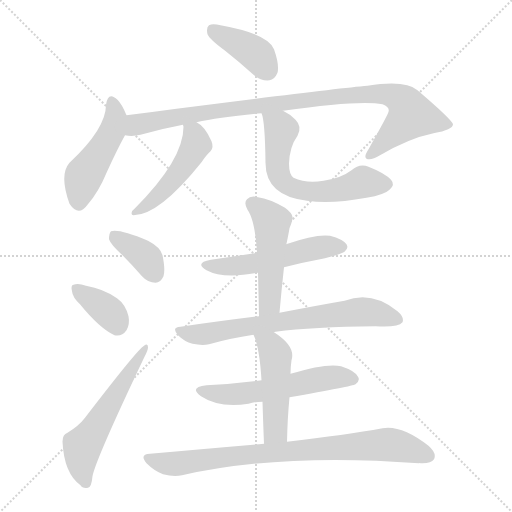
t = 0.00 s
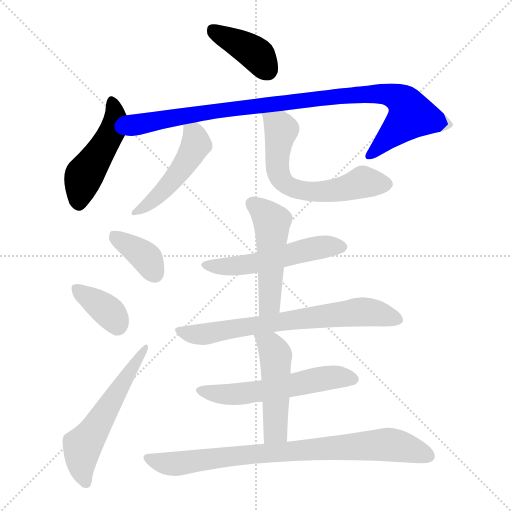
t = 2.00 s
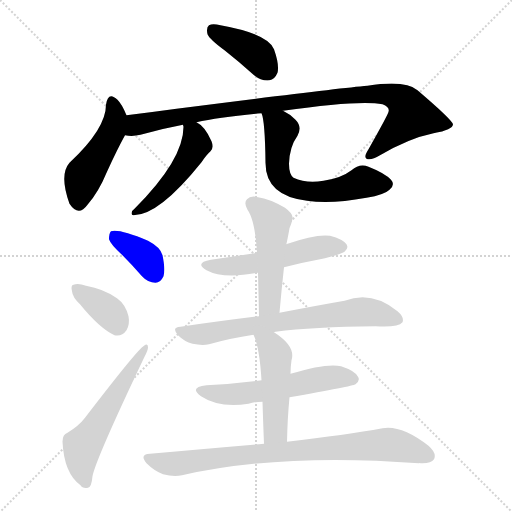
t = 4.00 s
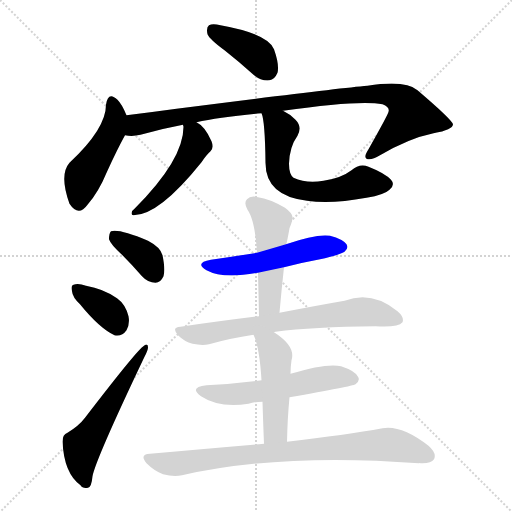
t = 6.00 s
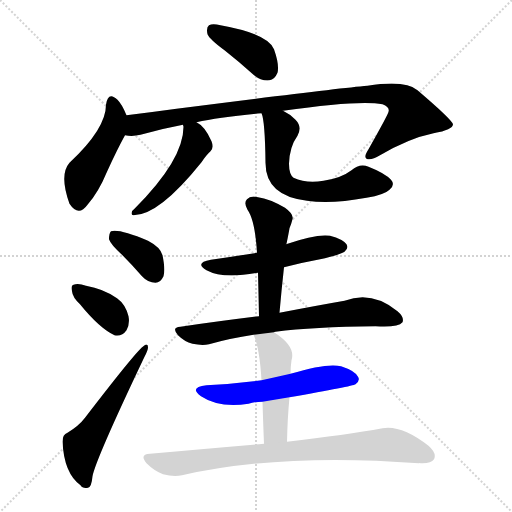
t = 8.00 s
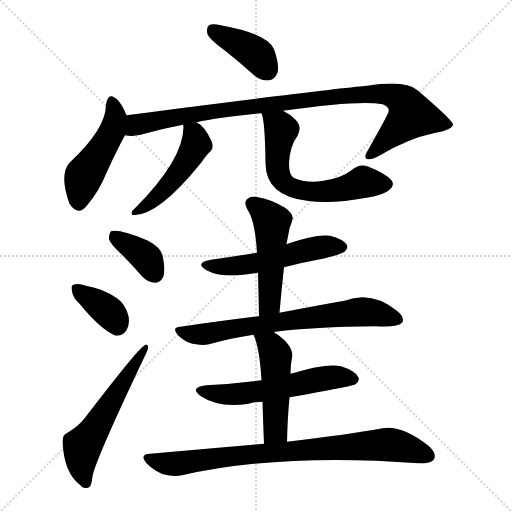
t = 9.99 s

The animated SVG that drew these frames (rendered in a browser with its animation timeline set to each time). Animation: 14 CSS @keyframes rules; one cycle of 9.99 s.

<svg version="1.1" viewBox="0 0 1024 1024" xmlns="http://www.w3.org/2000/svg">
  <g stroke="lightgray" stroke-dasharray="1,1" stroke-width="1" transform="scale(4, 4)">
    <line x1="0" y1="0" x2="256" y2="256"></line>
    <line x1="256" y1="0" x2="0" y2="256"></line>
    <line x1="128" y1="0" x2="128" y2="256"></line>
    <line x1="0" y1="128" x2="256" y2="128"></line>
  </g>
<g transform="scale(1, -1) translate(0, -900)">
   <style type="text/css">
    @keyframes keyframes0 {
      from {
       stroke: blue;
       stroke-dashoffset: 396;
       stroke-width: 128;
       }
       56% {
       animation-timing-function: step-end;
       stroke: blue;
       stroke-dashoffset: 0;
       stroke-width: 128;
       }
       to {
       stroke: black;
       stroke-width: 1024;
       }
       }
       #make-me-a-hanzi-animation-0 {
         animation: keyframes0 0.572266s both;
         animation-delay: 0.000000s;
         animation-timing-function: linear;
       }
    @keyframes keyframes1 {
      from {
       stroke: blue;
       stroke-dashoffset: 473;
       stroke-width: 128;
       }
       61% {
       animation-timing-function: step-end;
       stroke: blue;
       stroke-dashoffset: 0;
       stroke-width: 128;
       }
       to {
       stroke: black;
       stroke-width: 1024;
       }
       }
       #make-me-a-hanzi-animation-1 {
         animation: keyframes1 0.634928s both;
         animation-delay: 0.572266s;
         animation-timing-function: linear;
       }
    @keyframes keyframes2 {
      from {
       stroke: blue;
       stroke-dashoffset: 966;
       stroke-width: 128;
       }
       76% {
       animation-timing-function: step-end;
       stroke: blue;
       stroke-dashoffset: 0;
       stroke-width: 128;
       }
       to {
       stroke: black;
       stroke-width: 1024;
       }
       }
       #make-me-a-hanzi-animation-2 {
         animation: keyframes2 1.036133s both;
         animation-delay: 1.207194s;
         animation-timing-function: linear;
       }
    @keyframes keyframes3 {
      from {
       stroke: blue;
       stroke-dashoffset: 486;
       stroke-width: 128;
       }
       61% {
       animation-timing-function: step-end;
       stroke: blue;
       stroke-dashoffset: 0;
       stroke-width: 128;
       }
       to {
       stroke: black;
       stroke-width: 1024;
       }
       }
       #make-me-a-hanzi-animation-3 {
         animation: keyframes3 0.645508s both;
         animation-delay: 2.243327s;
         animation-timing-function: linear;
       }
    @keyframes keyframes4 {
      from {
       stroke: blue;
       stroke-dashoffset: 624;
       stroke-width: 128;
       }
       67% {
       animation-timing-function: step-end;
       stroke: blue;
       stroke-dashoffset: 0;
       stroke-width: 128;
       }
       to {
       stroke: black;
       stroke-width: 1024;
       }
       }
       #make-me-a-hanzi-animation-4 {
         animation: keyframes4 0.757812s both;
         animation-delay: 2.888835s;
         animation-timing-function: linear;
       }
    @keyframes keyframes5 {
      from {
       stroke: blue;
       stroke-dashoffset: 373;
       stroke-width: 128;
       }
       55% {
       animation-timing-function: step-end;
       stroke: blue;
       stroke-dashoffset: 0;
       stroke-width: 128;
       }
       to {
       stroke: black;
       stroke-width: 1024;
       }
       }
       #make-me-a-hanzi-animation-5 {
         animation: keyframes5 0.553548s both;
         animation-delay: 3.646647s;
         animation-timing-function: linear;
       }
    @keyframes keyframes6 {
      from {
       stroke: blue;
       stroke-dashoffset: 365;
       stroke-width: 128;
       }
       54% {
       animation-timing-function: step-end;
       stroke: blue;
       stroke-dashoffset: 0;
       stroke-width: 128;
       }
       to {
       stroke: black;
       stroke-width: 1024;
       }
       }
       #make-me-a-hanzi-animation-6 {
         animation: keyframes6 0.547038s both;
         animation-delay: 4.200195s;
         animation-timing-function: linear;
       }
    @keyframes keyframes7 {
      from {
       stroke: blue;
       stroke-dashoffset: 562;
       stroke-width: 128;
       }
       65% {
       animation-timing-function: step-end;
       stroke: blue;
       stroke-dashoffset: 0;
       stroke-width: 128;
       }
       to {
       stroke: black;
       stroke-width: 1024;
       }
       }
       #make-me-a-hanzi-animation-7 {
         animation: keyframes7 0.707357s both;
         animation-delay: 4.747233s;
         animation-timing-function: linear;
       }
    @keyframes keyframes8 {
      from {
       stroke: blue;
       stroke-dashoffset: 528;
       stroke-width: 128;
       }
       63% {
       animation-timing-function: step-end;
       stroke: blue;
       stroke-dashoffset: 0;
       stroke-width: 128;
       }
       to {
       stroke: black;
       stroke-width: 1024;
       }
       }
       #make-me-a-hanzi-animation-8 {
         animation: keyframes8 0.679688s both;
         animation-delay: 5.454590s;
         animation-timing-function: linear;
       }
    @keyframes keyframes9 {
      from {
       stroke: blue;
       stroke-dashoffset: 495;
       stroke-width: 128;
       }
       62% {
       animation-timing-function: step-end;
       stroke: blue;
       stroke-dashoffset: 0;
       stroke-width: 128;
       }
       to {
       stroke: black;
       stroke-width: 1024;
       }
       }
       #make-me-a-hanzi-animation-9 {
         animation: keyframes9 0.652832s both;
         animation-delay: 6.134277s;
         animation-timing-function: linear;
       }
    @keyframes keyframes10 {
      from {
       stroke: blue;
       stroke-dashoffset: 701;
       stroke-width: 128;
       }
       70% {
       animation-timing-function: step-end;
       stroke: blue;
       stroke-dashoffset: 0;
       stroke-width: 128;
       }
       to {
       stroke: black;
       stroke-width: 1024;
       }
       }
       #make-me-a-hanzi-animation-10 {
         animation: keyframes10 0.820475s both;
         animation-delay: 6.787109s;
         animation-timing-function: linear;
       }
    @keyframes keyframes11 {
      from {
       stroke: blue;
       stroke-dashoffset: 560;
       stroke-width: 128;
       }
       65% {
       animation-timing-function: step-end;
       stroke: blue;
       stroke-dashoffset: 0;
       stroke-width: 128;
       }
       to {
       stroke: black;
       stroke-width: 1024;
       }
       }
       #make-me-a-hanzi-animation-11 {
         animation: keyframes11 0.705729s both;
         animation-delay: 7.607585s;
         animation-timing-function: linear;
       }
    @keyframes keyframes12 {
      from {
       stroke: blue;
       stroke-dashoffset: 485;
       stroke-width: 128;
       }
       61% {
       animation-timing-function: step-end;
       stroke: blue;
       stroke-dashoffset: 0;
       stroke-width: 128;
       }
       to {
       stroke: black;
       stroke-width: 1024;
       }
       }
       #make-me-a-hanzi-animation-12 {
         animation: keyframes12 0.644694s both;
         animation-delay: 8.313314s;
         animation-timing-function: linear;
       }
    @keyframes keyframes13 {
      from {
       stroke: blue;
       stroke-dashoffset: 823;
       stroke-width: 128;
       }
       73% {
       animation-timing-function: step-end;
       stroke: blue;
       stroke-dashoffset: 0;
       stroke-width: 128;
       }
       to {
       stroke: black;
       stroke-width: 1024;
       }
       }
       #make-me-a-hanzi-animation-13 {
         animation: keyframes13 0.919759s both;
         animation-delay: 8.958008s;
         animation-timing-function: linear;
       }
</style>
<path d="M 449.0 799.5 Q 477.0 777.5 507.0 750.5 Q 523.0 737.5 539.0 739.5 Q 549.0 740.5 555.0 754.5 Q 559.0 770.5 548.0 801.5 Q 536.0 832.5 441.0 849.5 Q 425.0 853.5 418.0 849.5 Q 412.0 845.5 415.0 831.5 Q 419.0 821.5 449.0 799.5 Z" fill="lightgray"></path> 
<path d="M 253.0 669.5 Q 244.0 691.5 235.0 700.5 Q 216.0 718.5 212.0 690.5 Q 212.0 642.5 139.0 574.5 Q 118.0 550.5 139.0 492.5 Q 157.0 465.5 175.0 490.5 Q 197.0 515.5 214.0 556.5 Q 235.0 602.5 250.0 629.5 C 261.0 650.5 261.0 650.5 253.0 669.5 Z" fill="lightgray"></path> 
<path d="M 566.0 678.5 Q 720.0 700.5 765.0 691.5 Q 780.0 685.5 777.0 676.5 Q 777.0 672.5 737.0 601.5 Q 727.0 586.5 733.0 582.5 Q 742.0 578.5 760.0 589.5 Q 818.0 623.5 867.0 633.5 Q 906.0 640.5 906.0 651.5 Q 903.0 661.5 835.0 719.5 Q 811.0 740.5 735.0 728.5 Q 666.0 722.5 353.0 682.5 Q 302.0 675.5 253.0 669.5 C 223.0 665.5 220.0 630.5 250.0 629.5 Q 265.0 626.5 281.0 630.5 Q 323.0 642.5 366.0 650.5 L 393.0 655.5 Q 438.0 665.5 523.0 673.5 L 566.0 678.5 Z" fill="lightgray"></path> 
<path d="M 366.0 650.5 Q 366.0 649.5 367.0 646.5 Q 367.0 580.5 269.0 482.5 Q 263.0 478.5 263.0 473.5 Q 263.0 469.5 267.0 469.5 Q 318.0 469.5 403.0 575.5 Q 413.0 590.5 421.0 597.5 Q 428.0 604.5 423.0 617.5 Q 410.0 647.5 393.0 655.5 C 367.0 671.5 363.0 673.5 366.0 650.5 Z" fill="lightgray"></path> 
<path d="M 523.0 673.5 Q 530.0 658.5 531.0 574.5 Q 531.0 508.5 614.0 498.5 Q 663.0 491.5 733.0 504.5 Q 769.0 510.5 779.0 520.5 Q 791.0 530.5 782.0 540.5 Q 770.0 553.5 737.0 566.5 Q 719.0 573.5 703.0 559.5 Q 682.0 543.5 647.0 538.5 Q 613.0 532.5 587.0 544.5 Q 578.0 551.5 578.0 572.5 Q 579.0 606.5 595.0 628.5 Q 605.0 646.5 591.0 660.5 Q 579.0 672.5 566.0 678.5 C 540.0 693.5 515.0 702.5 523.0 673.5 Z" fill="lightgray"></path> 
<path d="M 245.0 389.5 Q 264.0 370.5 284.0 347.5 Q 296.0 334.5 311.0 334.5 Q 321.0 334.5 327.0 347.5 Q 331.0 360.5 325.0 389.5 Q 321.0 405.5 296.0 418.5 Q 239.0 442.5 222.0 437.5 Q 218.0 433.5 218.0 421.5 Q 221.0 411.5 245.0 389.5 Z" fill="lightgray"></path> 
<path d="M 160.0 291.5 Q 199.0 243.5 229.0 229.5 Q 244.0 226.5 253.0 239.5 Q 260.0 251.5 257.0 267.5 Q 251.0 291.5 234.0 303.5 Q 207.0 322.5 172.0 328.5 Q 156.0 334.5 147.0 330.5 Q 141.0 329.5 144.0 317.5 Q 145.0 305.5 160.0 291.5 Z" fill="lightgray"></path> 
<path d="M 135.0 34.5 Q 125.0 31.5 125.0 16.5 Q 128.0 -46.5 161.0 -70.5 Q 165.0 -77.5 176.0 -75.5 Q 183.0 -74.5 185.0 -52.5 Q 191.0 -19.5 289.0 186.5 Q 296.0 199.5 296.0 205.5 Q 296.0 214.5 288.0 208.5 Q 276.0 202.5 170.0 64.5 Q 158.0 48.5 135.0 34.5 Z" fill="lightgray"></path> 
<path d="M 568.0 365.5 Q 607.0 375.5 650.0 383.5 Q 684.0 392.5 689.0 396.5 Q 698.0 403.5 693.0 411.5 Q 686.0 421.5 660.0 428.5 Q 632.0 432.5 572.0 411.5 L 514.0 394.5 Q 471.0 387.5 422.0 380.5 Q 388.0 374.5 413.0 359.5 Q 446.0 341.5 516.0 354.5 L 568.0 365.5 Z" fill="lightgray"></path> 
<path d="M 559.0 274.5 Q 563.0 320.5 568.0 365.5 C 571.0 395.5 570.0 406.5 572.0 411.5 Q 572.0 412.5 573.0 412.5 Q 577.0 431.5 579.0 443.5 Q 583.0 453.5 585.0 461.5 Q 588.0 471.5 570.0 484.5 Q 539.0 502.5 516.0 505.5 Q 501.0 509.5 494.0 501.5 Q 487.0 494.5 495.0 480.5 Q 510.0 459.5 514.0 394.5 L 516.0 354.5 Q 517.0 314.5 518.0 267.5 C 519.0 237.5 556.0 244.5 559.0 274.5 Z" fill="lightgray"></path> 
<path d="M 548.0 235.5 Q 548.0 236.5 551.0 236.5 Q 626.0 246.5 751.0 247.5 Q 796.0 244.5 805.0 255.5 Q 809.0 265.5 795.0 277.5 Q 744.0 319.5 689.0 298.5 Q 637.0 289.5 559.0 274.5 L 518.0 267.5 Q 445.0 258.5 361.0 246.5 Q 342.0 245.5 356.0 229.5 Q 369.0 216.5 385.0 212.5 Q 404.0 208.5 418.0 211.5 Q 460.0 223.5 507.0 230.5 L 548.0 235.5 Z" fill="lightgray"></path> 
<path d="M 579.0 105.5 Q 705.0 127.5 711.0 131.5 Q 721.0 138.5 716.0 146.5 Q 710.0 158.5 682.0 167.5 Q 654.0 174.5 581.0 152.5 L 523.0 139.5 Q 471.0 132.5 413.0 129.5 Q 377.0 125.5 402.0 107.5 Q 438.0 83.5 497.0 92.5 Q 509.0 96.5 525.0 96.5 L 579.0 105.5 Z" fill="lightgray"></path> 
<path d="M 574.0 16.5 Q 575.0 64.5 579.0 105.5 L 581.0 152.5 Q 581.0 165.5 583.0 179.5 Q 592.0 207.5 548.0 235.5 C 523.0 252.5 496.0 258.5 507.0 230.5 Q 519.0 205.5 523.0 139.5 L 525.0 96.5 Q 526.0 62.5 528.0 12.5 C 529.0 -17.5 573.0 -13.5 574.0 16.5 Z" fill="lightgray"></path> 
<path d="M 528.0 12.5 Q 422.0 3.5 300.0 -7.5 Q 278.0 -8.5 293.0 -26.5 Q 308.0 -41.5 326.0 -48.5 Q 348.0 -54.5 364.0 -50.5 Q 563.0 -5.5 838.0 -26.5 Q 839.0 -25.5 841.0 -26.5 Q 862.0 -27.5 868.0 -18.5 Q 874.0 -6.5 857.0 8.5 Q 803.0 50.5 765.0 43.5 Q 693.0 30.5 574.0 16.5 L 528.0 12.5 Z" fill="lightgray"></path> 
      <clipPath id="make-me-a-hanzi-clip-0">
      <path d="M 449.0 799.5 Q 477.0 777.5 507.0 750.5 Q 523.0 737.5 539.0 739.5 Q 549.0 740.5 555.0 754.5 Q 559.0 770.5 548.0 801.5 Q 536.0 832.5 441.0 849.5 Q 425.0 853.5 418.0 849.5 Q 412.0 845.5 415.0 831.5 Q 419.0 821.5 449.0 799.5 Z" fill="lightgray"></path>
      </clipPath>
      <path clip-path="url(#make-me-a-hanzi-clip-0)" d="M 425.0 841.5 L 506.0 796.5 L 535.0 759.5 " fill="none" id="make-me-a-hanzi-animation-0" stroke-dasharray="268 536" stroke-linecap="round"></path>

      <clipPath id="make-me-a-hanzi-clip-1">
      <path d="M 253.0 669.5 Q 244.0 691.5 235.0 700.5 Q 216.0 718.5 212.0 690.5 Q 212.0 642.5 139.0 574.5 Q 118.0 550.5 139.0 492.5 Q 157.0 465.5 175.0 490.5 Q 197.0 515.5 214.0 556.5 Q 235.0 602.5 250.0 629.5 C 261.0 650.5 261.0 650.5 253.0 669.5 Z" fill="lightgray"></path>
      </clipPath>
      <path clip-path="url(#make-me-a-hanzi-clip-1)" d="M 224.0 695.5 L 231.0 664.5 L 224.0 637.5 L 166.0 544.5 L 158.0 497.5 " fill="none" id="make-me-a-hanzi-animation-1" stroke-dasharray="345 690" stroke-linecap="round"></path>

      <clipPath id="make-me-a-hanzi-clip-2">
      <path d="M 566.0 678.5 Q 720.0 700.5 765.0 691.5 Q 780.0 685.5 777.0 676.5 Q 777.0 672.5 737.0 601.5 Q 727.0 586.5 733.0 582.5 Q 742.0 578.5 760.0 589.5 Q 818.0 623.5 867.0 633.5 Q 906.0 640.5 906.0 651.5 Q 903.0 661.5 835.0 719.5 Q 811.0 740.5 735.0 728.5 Q 666.0 722.5 353.0 682.5 Q 302.0 675.5 253.0 669.5 C 223.0 665.5 220.0 630.5 250.0 629.5 Q 265.0 626.5 281.0 630.5 Q 323.0 642.5 366.0 650.5 L 393.0 655.5 Q 438.0 665.5 523.0 673.5 L 566.0 678.5 Z" fill="lightgray"></path>
      </clipPath>
      <path clip-path="url(#make-me-a-hanzi-clip-2)" d="M 258.0 635.5 L 273.0 650.5 L 437.0 680.5 L 748.0 713.5 L 795.0 704.5 L 811.0 692.5 L 821.0 667.5 L 739.0 587.5 " fill="none" id="make-me-a-hanzi-animation-2" stroke-dasharray="838 1676" stroke-linecap="round"></path>

      <clipPath id="make-me-a-hanzi-clip-3">
      <path d="M 366.0 650.5 Q 366.0 649.5 367.0 646.5 Q 367.0 580.5 269.0 482.5 Q 263.0 478.5 263.0 473.5 Q 263.0 469.5 267.0 469.5 Q 318.0 469.5 403.0 575.5 Q 413.0 590.5 421.0 597.5 Q 428.0 604.5 423.0 617.5 Q 410.0 647.5 393.0 655.5 C 367.0 671.5 363.0 673.5 366.0 650.5 Z" fill="lightgray"></path>
      </clipPath>
      <path clip-path="url(#make-me-a-hanzi-clip-3)" d="M 373.0 650.5 L 391.0 622.5 L 391.0 609.5 L 376.0 581.5 L 328.0 519.5 L 269.0 475.5 " fill="none" id="make-me-a-hanzi-animation-3" stroke-dasharray="358 716" stroke-linecap="round"></path>

      <clipPath id="make-me-a-hanzi-clip-4">
      <path d="M 523.0 673.5 Q 530.0 658.5 531.0 574.5 Q 531.0 508.5 614.0 498.5 Q 663.0 491.5 733.0 504.5 Q 769.0 510.5 779.0 520.5 Q 791.0 530.5 782.0 540.5 Q 770.0 553.5 737.0 566.5 Q 719.0 573.5 703.0 559.5 Q 682.0 543.5 647.0 538.5 Q 613.0 532.5 587.0 544.5 Q 578.0 551.5 578.0 572.5 Q 579.0 606.5 595.0 628.5 Q 605.0 646.5 591.0 660.5 Q 579.0 672.5 566.0 678.5 C 540.0 693.5 515.0 702.5 523.0 673.5 Z" fill="lightgray"></path>
      </clipPath>
      <path clip-path="url(#make-me-a-hanzi-clip-4)" d="M 530.0 672.5 L 563.0 639.5 L 554.0 568.5 L 558.0 549.5 L 578.0 526.5 L 607.0 517.5 L 647.0 516.5 L 689.0 522.5 L 726.0 536.5 L 773.0 531.5 " fill="none" id="make-me-a-hanzi-animation-4" stroke-dasharray="496 992" stroke-linecap="round"></path>

      <clipPath id="make-me-a-hanzi-clip-5">
      <path d="M 245.0 389.5 Q 264.0 370.5 284.0 347.5 Q 296.0 334.5 311.0 334.5 Q 321.0 334.5 327.0 347.5 Q 331.0 360.5 325.0 389.5 Q 321.0 405.5 296.0 418.5 Q 239.0 442.5 222.0 437.5 Q 218.0 433.5 218.0 421.5 Q 221.0 411.5 245.0 389.5 Z" fill="lightgray"></path>
      </clipPath>
      <path clip-path="url(#make-me-a-hanzi-clip-5)" d="M 227.0 431.5 L 288.0 389.5 L 310.0 352.5 " fill="none" id="make-me-a-hanzi-animation-5" stroke-dasharray="245 490" stroke-linecap="round"></path>

      <clipPath id="make-me-a-hanzi-clip-6">
      <path d="M 160.0 291.5 Q 199.0 243.5 229.0 229.5 Q 244.0 226.5 253.0 239.5 Q 260.0 251.5 257.0 267.5 Q 251.0 291.5 234.0 303.5 Q 207.0 322.5 172.0 328.5 Q 156.0 334.5 147.0 330.5 Q 141.0 329.5 144.0 317.5 Q 145.0 305.5 160.0 291.5 Z" fill="lightgray"></path>
      </clipPath>
      <path clip-path="url(#make-me-a-hanzi-clip-6)" d="M 154.0 322.5 L 218.0 275.5 L 234.0 250.5 " fill="none" id="make-me-a-hanzi-animation-6" stroke-dasharray="237 474" stroke-linecap="round"></path>

      <clipPath id="make-me-a-hanzi-clip-7">
      <path d="M 135.0 34.5 Q 125.0 31.5 125.0 16.5 Q 128.0 -46.5 161.0 -70.5 Q 165.0 -77.5 176.0 -75.5 Q 183.0 -74.5 185.0 -52.5 Q 191.0 -19.5 289.0 186.5 Q 296.0 199.5 296.0 205.5 Q 296.0 214.5 288.0 208.5 Q 276.0 202.5 170.0 64.5 Q 158.0 48.5 135.0 34.5 Z" fill="lightgray"></path>
      </clipPath>
      <path clip-path="url(#make-me-a-hanzi-clip-7)" d="M 171.0 -65.5 L 162.0 -31.5 L 165.0 7.5 L 290.0 202.5 " fill="none" id="make-me-a-hanzi-animation-7" stroke-dasharray="434 868" stroke-linecap="round"></path>

      <clipPath id="make-me-a-hanzi-clip-8">
      <path d="M 568.0 365.5 Q 607.0 375.5 650.0 383.5 Q 684.0 392.5 689.0 396.5 Q 698.0 403.5 693.0 411.5 Q 686.0 421.5 660.0 428.5 Q 632.0 432.5 572.0 411.5 L 514.0 394.5 Q 471.0 387.5 422.0 380.5 Q 388.0 374.5 413.0 359.5 Q 446.0 341.5 516.0 354.5 L 568.0 365.5 Z" fill="lightgray"></path>
      </clipPath>
      <path clip-path="url(#make-me-a-hanzi-clip-8)" d="M 415.0 371.5 L 444.0 366.5 L 503.0 371.5 L 621.0 402.5 L 682.0 406.5 " fill="none" id="make-me-a-hanzi-animation-8" stroke-dasharray="400 800" stroke-linecap="round"></path>

      <clipPath id="make-me-a-hanzi-clip-9">
      <path d="M 559.0 274.5 Q 563.0 320.5 568.0 365.5 C 571.0 395.5 570.0 406.5 572.0 411.5 Q 572.0 412.5 573.0 412.5 Q 577.0 431.5 579.0 443.5 Q 583.0 453.5 585.0 461.5 Q 588.0 471.5 570.0 484.5 Q 539.0 502.5 516.0 505.5 Q 501.0 509.5 494.0 501.5 Q 487.0 494.5 495.0 480.5 Q 510.0 459.5 514.0 394.5 L 516.0 354.5 Q 517.0 314.5 518.0 267.5 C 519.0 237.5 556.0 244.5 559.0 274.5 Z" fill="lightgray"></path>
      </clipPath>
      <path clip-path="url(#make-me-a-hanzi-clip-9)" d="M 505.0 492.5 L 544.0 456.5 L 540.0 299.5 L 524.0 275.5 " fill="none" id="make-me-a-hanzi-animation-9" stroke-dasharray="367 734" stroke-linecap="round"></path>

      <clipPath id="make-me-a-hanzi-clip-10">
      <path d="M 548.0 235.5 Q 548.0 236.5 551.0 236.5 Q 626.0 246.5 751.0 247.5 Q 796.0 244.5 805.0 255.5 Q 809.0 265.5 795.0 277.5 Q 744.0 319.5 689.0 298.5 Q 637.0 289.5 559.0 274.5 L 518.0 267.5 Q 445.0 258.5 361.0 246.5 Q 342.0 245.5 356.0 229.5 Q 369.0 216.5 385.0 212.5 Q 404.0 208.5 418.0 211.5 Q 460.0 223.5 507.0 230.5 L 548.0 235.5 Z" fill="lightgray"></path>
      </clipPath>
      <path clip-path="url(#make-me-a-hanzi-clip-10)" d="M 358.0 238.5 L 410.0 231.5 L 716.0 276.5 L 749.0 274.5 L 797.0 260.5 " fill="none" id="make-me-a-hanzi-animation-10" stroke-dasharray="573 1146" stroke-linecap="round"></path>

      <clipPath id="make-me-a-hanzi-clip-11">
      <path d="M 579.0 105.5 Q 705.0 127.5 711.0 131.5 Q 721.0 138.5 716.0 146.5 Q 710.0 158.5 682.0 167.5 Q 654.0 174.5 581.0 152.5 L 523.0 139.5 Q 471.0 132.5 413.0 129.5 Q 377.0 125.5 402.0 107.5 Q 438.0 83.5 497.0 92.5 Q 509.0 96.5 525.0 96.5 L 579.0 105.5 Z" fill="lightgray"></path>
      </clipPath>
      <path clip-path="url(#make-me-a-hanzi-clip-11)" d="M 405.0 119.5 L 447.0 111.5 L 486.0 112.5 L 646.0 143.5 L 705.0 141.5 " fill="none" id="make-me-a-hanzi-animation-11" stroke-dasharray="432 864" stroke-linecap="round"></path>

      <clipPath id="make-me-a-hanzi-clip-12">
      <path d="M 574.0 16.5 Q 575.0 64.5 579.0 105.5 L 581.0 152.5 Q 581.0 165.5 583.0 179.5 Q 592.0 207.5 548.0 235.5 C 523.0 252.5 496.0 258.5 507.0 230.5 Q 519.0 205.5 523.0 139.5 L 525.0 96.5 Q 526.0 62.5 528.0 12.5 C 529.0 -17.5 573.0 -13.5 574.0 16.5 Z" fill="lightgray"></path>
      </clipPath>
      <path clip-path="url(#make-me-a-hanzi-clip-12)" d="M 514.0 227.5 L 542.0 207.5 L 551.0 188.5 L 551.0 40.5 L 535.0 20.5 " fill="none" id="make-me-a-hanzi-animation-12" stroke-dasharray="357 714" stroke-linecap="round"></path>

      <clipPath id="make-me-a-hanzi-clip-13">
      <path d="M 528.0 12.5 Q 422.0 3.5 300.0 -7.5 Q 278.0 -8.5 293.0 -26.5 Q 308.0 -41.5 326.0 -48.5 Q 348.0 -54.5 364.0 -50.5 Q 563.0 -5.5 838.0 -26.5 Q 839.0 -25.5 841.0 -26.5 Q 862.0 -27.5 868.0 -18.5 Q 874.0 -6.5 857.0 8.5 Q 803.0 50.5 765.0 43.5 Q 693.0 30.5 574.0 16.5 L 528.0 12.5 Z" fill="lightgray"></path>
      </clipPath>
      <path clip-path="url(#make-me-a-hanzi-clip-13)" d="M 296.0 -16.5 L 355.0 -27.5 L 508.0 -7.5 L 765.0 10.5 L 821.0 2.5 L 857.0 -11.5 " fill="none" id="make-me-a-hanzi-animation-13" stroke-dasharray="695 1390" stroke-linecap="round"></path>

</g>
</svg>
